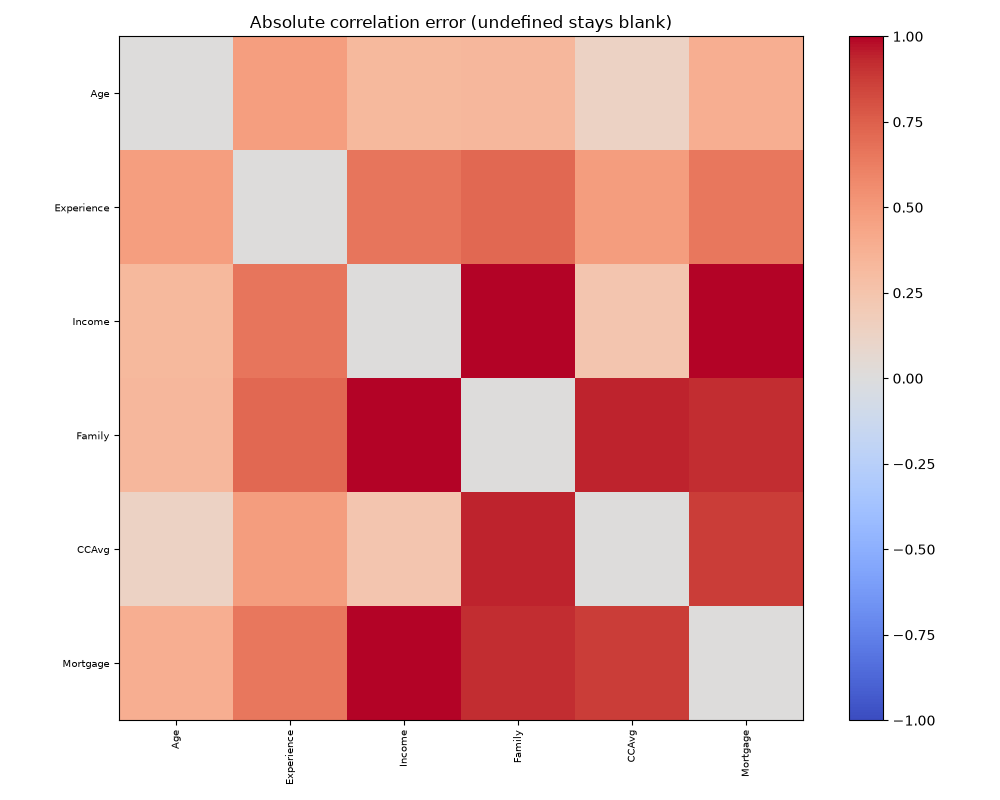

The file beside this chart, header and first rows:
, Age, Experience, Income, Family, CCAvg, Mortgage
Age, 0.0, 0.4737, 0.3265, 0.3313, 0.1316, 0.3885
Experience, 0.4737, 0.0, 0.6637, 0.7118, 0.4836, 0.6521
Income, 0.3265, 0.6637, 0.0, 1.132, 0.2364, 1.152
Family, 0.3313, 0.7118, 1.132, 0.0, 0.9449, 0.9155
CCAvg, 0.1316, 0.4836, 0.2364, 0.9449, 0.0, 0.8679
Mortgage, 0.3885, 0.6521, 1.152, 0.9155, 0.8679, 0.0
